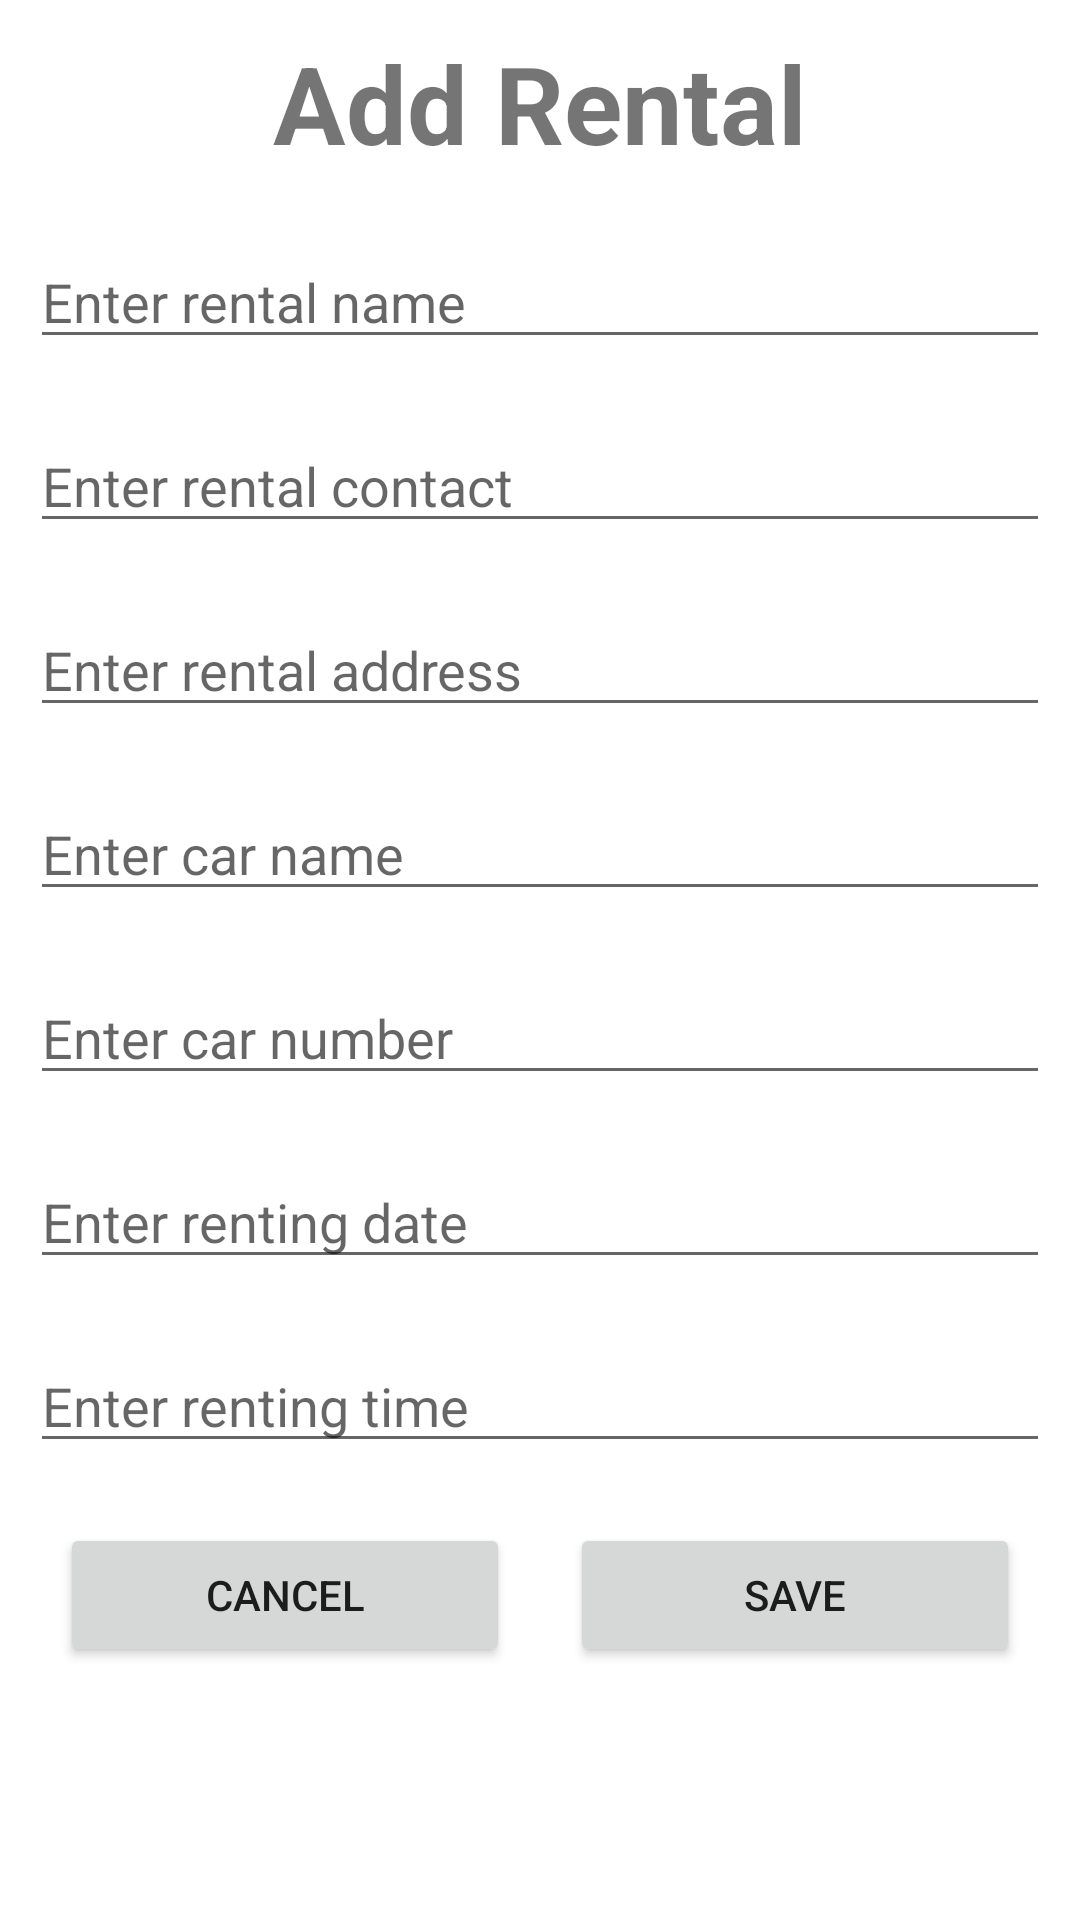

Here is an Android app screen rendered from its layout file. Give the layout XML and the strings, colors and styles it references.
<!-- AndroidManifest.xml: application theme Theme.Rent_A_Car -->
<!-- res/layout/activity_registration.xml -->
<?xml version="1.0" encoding="utf-8"?>
<LinearLayout xmlns:android="http://schemas.android.com/apk/res/android"
    xmlns:app="http://schemas.android.com/apk/res-auto"
    xmlns:tools="http://schemas.android.com/tools"
    android:layout_width="match_parent"
    android:layout_height="match_parent"
    tools:context=".RegistrationActivity"
    android:orientation="vertical">

    <TextView
        android:id="@+id/textView"
        android:layout_width="match_parent"
        android:layout_height="wrap_content"
        android:layout_marginLeft="10dp"
        android:layout_marginTop="10dp"
        android:layout_marginRight="10dp"
        android:gravity="center_horizontal"
        android:text="Add Rental"
        android:textSize="36sp"
        android:textStyle="bold"
        tools:layout_editor_absoluteX="16dp"
        tools:layout_editor_absoluteY="16dp" />

    <EditText
        android:id="@+id/editTextName"
        android:layout_height="wrap_content"
        android:layout_width="match_parent"
        android:layout_marginLeft="10dp"
        android:layout_marginTop="20dp"
        android:layout_marginRight="10dp"
        android:ems="10"
        android:hint="Enter rental name"
        android:inputType="textPersonName"
        tools:layout_editor_absoluteX="16dp"
        tools:layout_editor_absoluteY="45dp" />

    <EditText
        android:id="@+id/editTextContact"
        android:layout_height="wrap_content"
        android:layout_width="match_parent"
        android:layout_marginLeft="10dp"
        android:layout_marginTop="20dp"
        android:layout_marginRight="10dp"
        android:ems="10"
        android:hint="Enter rental contact"
        android:inputType="textPersonName"
        tools:layout_editor_absoluteX="16dp"
        tools:layout_editor_absoluteY="45dp" />

    <EditText
        android:id="@+id/editTextAddress"
        android:layout_height="wrap_content"
        android:layout_width="match_parent"
        android:layout_marginLeft="10dp"
        android:layout_marginTop="20dp"
        android:layout_marginRight="10dp"
        android:ems="10"
        android:hint="Enter rental address"
        android:inputType="textPersonName"
        tools:layout_editor_absoluteX="16dp"
        tools:layout_editor_absoluteY="45dp" />


    <EditText
        android:id="@+id/editTextCarName"
        android:layout_height="wrap_content"
        android:layout_width="match_parent"
        android:layout_marginLeft="10dp"
        android:layout_marginTop="20dp"
        android:layout_marginRight="10dp"
        android:ems="10"
        android:hint="Enter car name"
        android:inputType="textPersonName"
        tools:layout_editor_absoluteX="16dp"
        tools:layout_editor_absoluteY="45dp" />

    <EditText
        android:id="@+id/editTextCarNumber"
        android:layout_height="wrap_content"
        android:layout_width="match_parent"
        android:layout_marginLeft="10dp"
        android:layout_marginTop="20dp"
        android:layout_marginRight="10dp"
        android:ems="10"
        android:hint="Enter car number"
        android:inputType="textPersonName"
        tools:layout_editor_absoluteX="16dp"
        tools:layout_editor_absoluteY="45dp" />

    <EditText
        android:id="@+id/editTextDate"
        android:layout_height="wrap_content"
        android:layout_width="match_parent"
        android:layout_marginLeft="10dp"
        android:layout_marginTop="20dp"
        android:layout_marginRight="10dp"
        android:ems="10"
        android:hint="Enter renting date"
        android:inputType="textPersonName"
        tools:layout_editor_absoluteX="16dp"
        tools:layout_editor_absoluteY="45dp" />

    <EditText
        android:id="@+id/editTextTime"
        android:layout_height="wrap_content"
        android:layout_width="match_parent"
        android:layout_marginLeft="10dp"
        android:layout_marginTop="20dp"
        android:layout_marginRight="10dp"
        android:ems="10"
        android:hint="Enter renting time"
        android:inputType="textPersonName"
        tools:layout_editor_absoluteX="16dp"
        tools:layout_editor_absoluteY="45dp" />

    <LinearLayout
        android:layout_width="match_parent"
        android:layout_height="wrap_content"
        android:layout_marginLeft="10dp"
        android:layout_marginTop="10dp"
        android:layout_marginRight="10dp"
        android:gravity="center_horizontal"
        android:orientation="horizontal">

        <Button
            android:id="@+id/btnCancel"
            android:layout_width="0dp"
            android:layout_height="wrap_content"
            android:layout_margin="10dp"
            android:layout_marginRight="10dp"
            android:layout_weight="1"
            android:padding="5dp"
            android:text="Cancel"
            app:cornerRadius="15dp"
            tools:layout_editor_absoluteX="17dp"
            tools:layout_editor_absoluteY="208dp" />

        <Button
            android:id="@+id/btnSave"
            android:layout_width="0dp"
            android:layout_height="wrap_content"
            android:layout_margin="10dp"
            android:layout_marginLeft="10dp"
            android:layout_weight="1"
            android:padding="5dp"
            android:text="Save"
            app:cornerRadius="115dp"
            tools:layout_editor_absoluteX="17dp"
            tools:layout_editor_absoluteY="253dp" />
    </LinearLayout>

</LinearLayout>
<!-- resources referenced by this layout -->
<resources>
  <style name="Theme.Rent_A_Car" parent="Theme.MaterialComponents.DayNight.DarkActionBar">
          
          <item name="colorPrimary">@color/purple_500</item>
          <item name="colorPrimaryVariant">@color/purple_700</item>
          <item name="colorOnPrimary">@color/white</item>
          
          <item name="colorSecondary">@color/teal_200</item>
          <item name="colorSecondaryVariant">@color/teal_700</item>
          <item name="colorOnSecondary">@color/black</item>
          
          <item name="android:statusBarColor" tools:targetApi="l">?attr/colorPrimaryVariant</item>
          
      </style>
  <!-- not gathered from this repository: default colours our renderer supplied (Android Studio template values) -->
  <color name="purple_500">#FF6200EE</color>
  <color name="purple_700">#FF3700B3</color>
  <color name="teal_200">#FF03DAC5</color>
  <color name="teal_700">#FF018786</color>
  <color name="black">#FF000000</color>
  <color name="white">#FFFFFFFF</color>
</resources>
